2-way image classification set "data" from GitHub (weshavener/cherry_classification); label vocabulary: cherry clean, cherry pit.

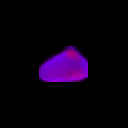
Label: cherry pit

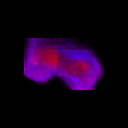
Label: cherry pit

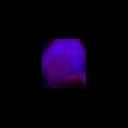
Label: cherry clean

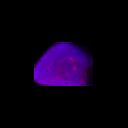
Label: cherry clean

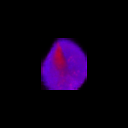
Label: cherry pit

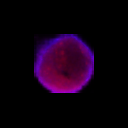
Label: cherry clean
